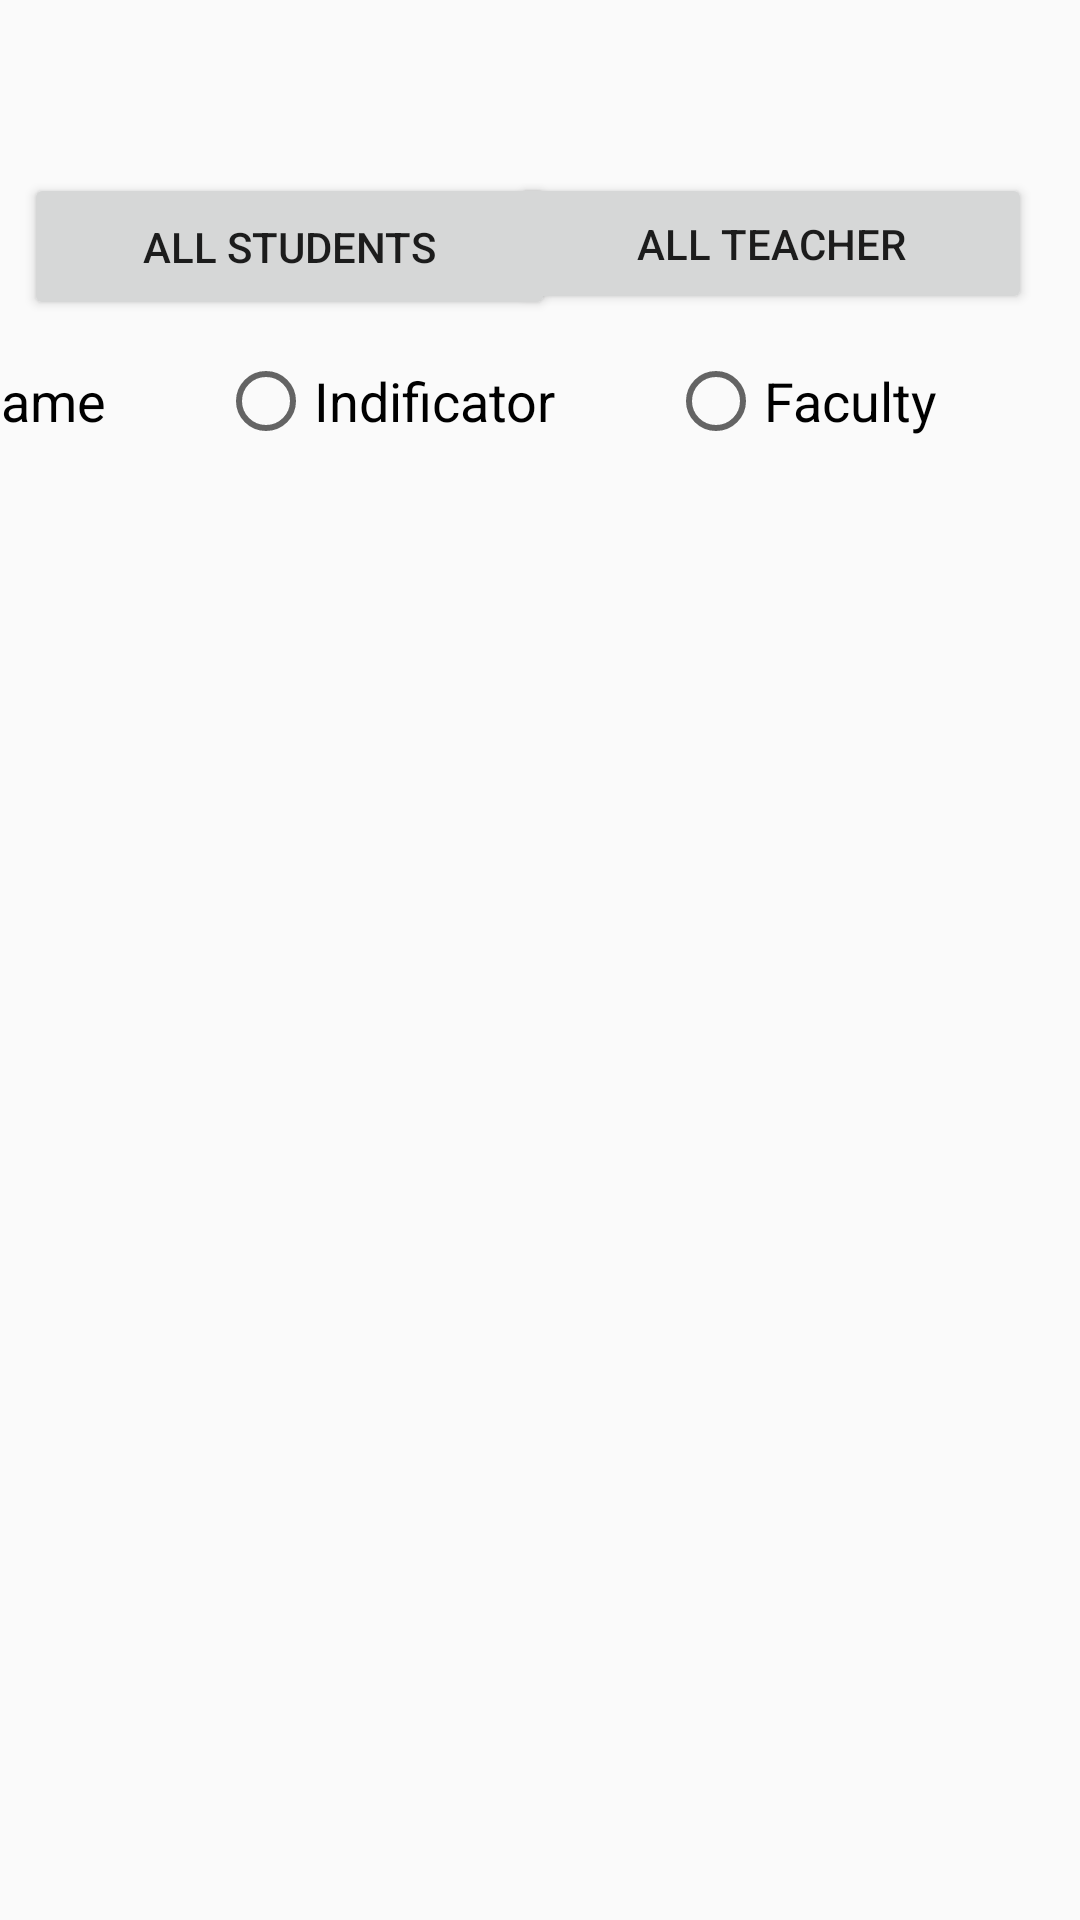

Android layout source for this screen:
<!-- AndroidManifest.xml: application theme Theme.AppCompat.Light.DarkActionBar -->
<!-- res/layout/fragment_home.xml -->
<?xml version="1.0" encoding="utf-8"?>

<androidx.constraintlayout.widget.ConstraintLayout xmlns:android="http://schemas.android.com/apk/res/android"
    xmlns:app="http://schemas.android.com/apk/res-auto"
    xmlns:tools="http://schemas.android.com/tools"
    android:layout_width="match_parent"
    android:layout_height="match_parent"
    tools:context=".ui.home.HomeFragment">

    <TextView
        android:id="@+id/text_home"
        android:layout_width="match_parent"
        android:layout_height="wrap_content"
        android:layout_marginStart="8dp"
        android:layout_marginTop="8dp"
        android:layout_marginEnd="8dp"
        android:textAlignment="center"
        android:textSize="20sp"
        app:layout_constraintBottom_toBottomOf="parent"
        app:layout_constraintEnd_toEndOf="parent"
        app:layout_constraintHorizontal_bias="1.0"
        app:layout_constraintStart_toStartOf="parent"
        app:layout_constraintTop_toTopOf="parent"
        app:layout_constraintVertical_bias="0.011" />

    <Button
        android:id="@+id/all_std"
        android:layout_width="177dp"
        android:layout_height="49dp"
        android:layout_marginStart="8dp"
        android:layout_marginTop="16dp"
        android:text="all students"
        app:layout_constraintStart_toStartOf="parent"
        app:layout_constraintTop_toBottomOf="@+id/text_home" />

    <Button
        android:id="@+id/all_tch"
        android:layout_width="174dp"
        android:layout_height="47dp"
        android:layout_marginTop="16dp"
        android:layout_marginEnd="16dp"
        android:text="all teacher"
        app:layout_constraintEnd_toEndOf="parent"
        app:layout_constraintTop_toBottomOf="@+id/text_home" />

    <RadioGroup
        android:id="@+id/radioGroup"
        android:layout_width="395dp"
        android:layout_height="33dp"
        android:layout_marginStart="8dp"
        android:layout_marginTop="76dp"
        android:layout_marginEnd="10dp"
        android:background="@drawable/fileds"
        android:orientation="horizontal"
        app:layout_constraintEnd_toEndOf="parent"
        app:layout_constraintHorizontal_bias="1.0"
        app:layout_constraintStart_toStartOf="parent"
        app:layout_constraintTop_toBottomOf="@+id/text_home">

        <RadioButton
            android:id="@+id/rb_name"
            android:layout_width="wrap_content"
            android:layout_height="wrap_content"
            android:layout_weight="1"
            android:text="Name"
            android:textSize="18sp" />

        <RadioButton
            android:id="@+id/radioButton5"
            android:layout_width="wrap_content"
            android:layout_height="wrap_content"
            android:layout_weight="1"
            android:text="Indificator"
            android:textSize="18sp" />

        <RadioButton
            android:id="@+id/radioButton6"
            android:layout_width="wrap_content"
            android:layout_height="wrap_content"
            android:layout_weight="1"
            android:text="Faculty"
            android:textSize="18sp" />
    </RadioGroup>

    
























    <view
        android:id="@+id/rv_bd"
        class="androidx.appcompat.app.AlertController$RecycleListView"
        android:layout_width="394dp"
        android:layout_height="544dp"
        android:layout_marginTop="3dp"
        app:layout_constraintEnd_toEndOf="parent"
        app:layout_constraintHorizontal_bias="0.47"
        app:layout_constraintStart_toStartOf="parent"
        app:layout_constraintTop_toBottomOf="@+id/radioGroup">

    </view>
</androidx.constraintlayout.widget.ConstraintLayout>
<!-- resources referenced by this layout -->
<resources>

</resources>
